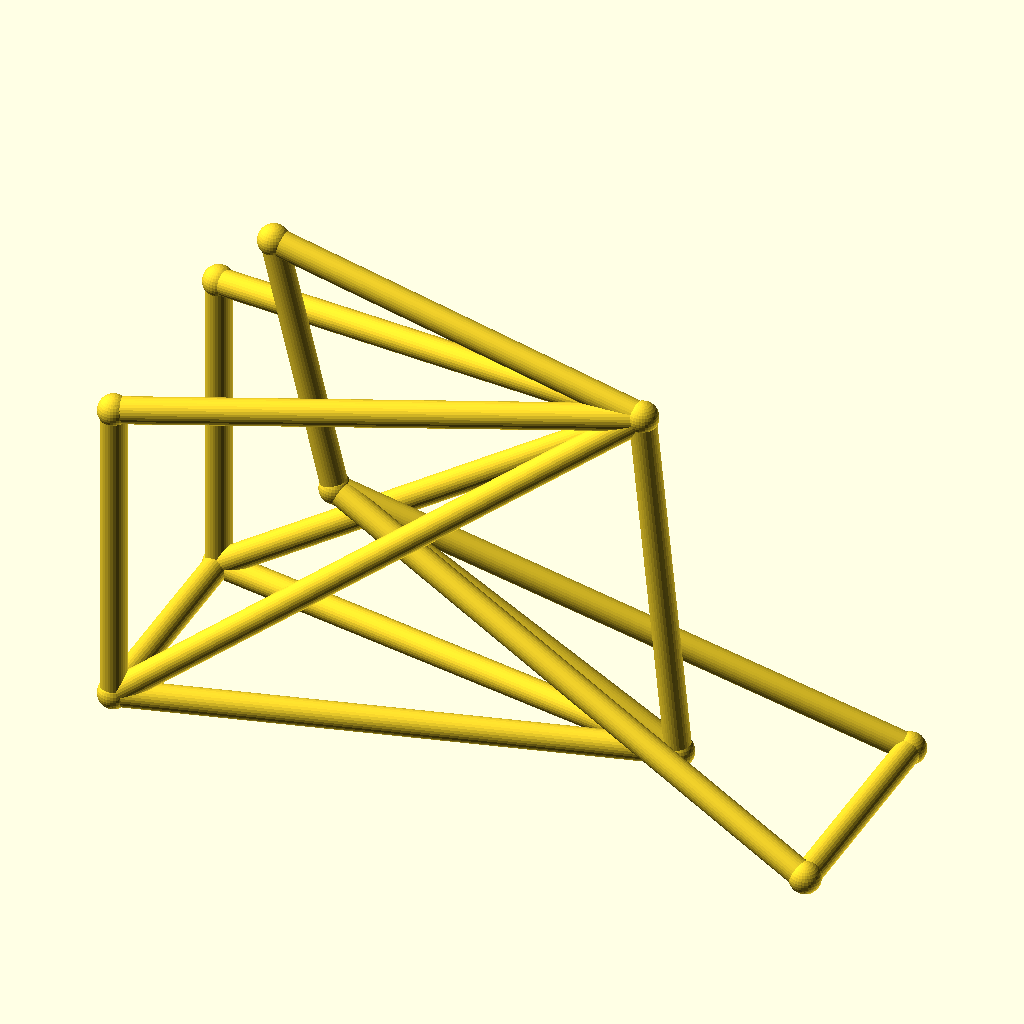
Cell 1: rendered with the file's own defaults.
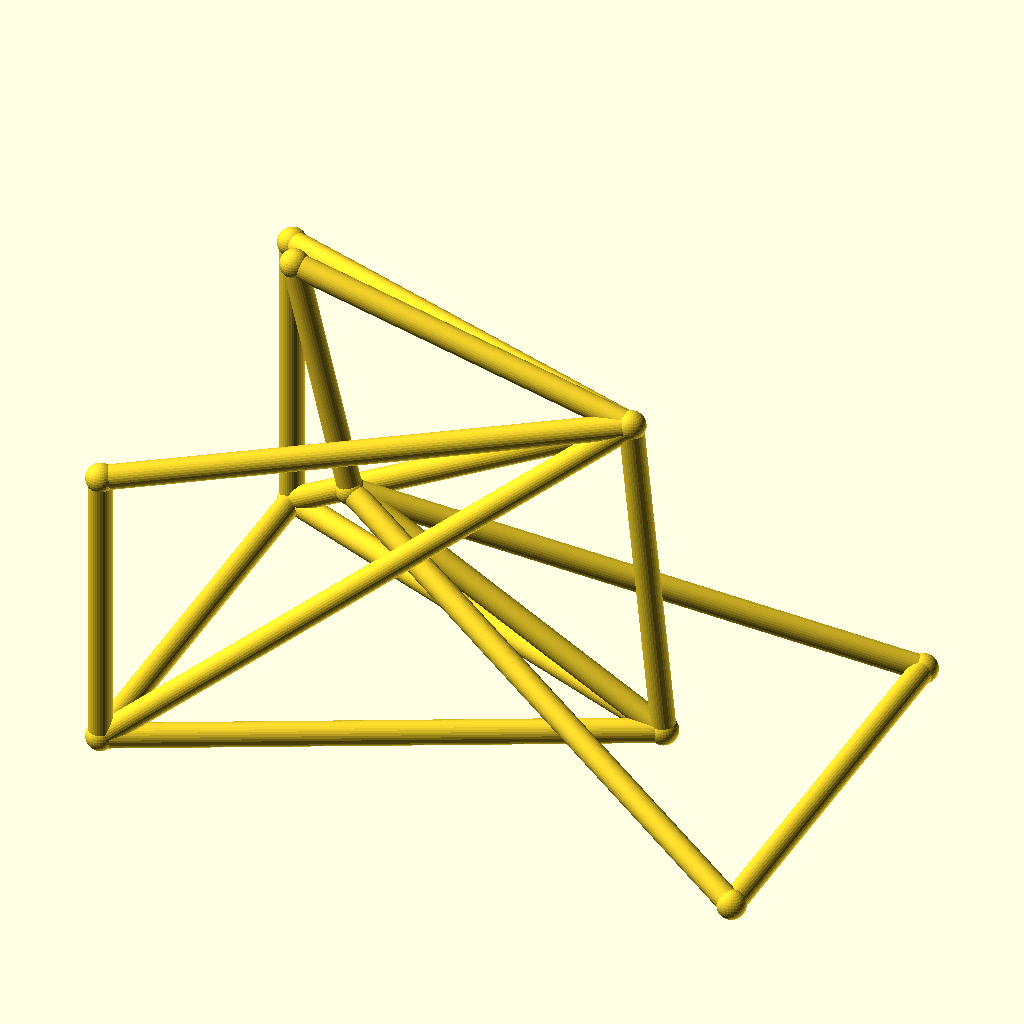
Cell 2: the same model with track = 88.
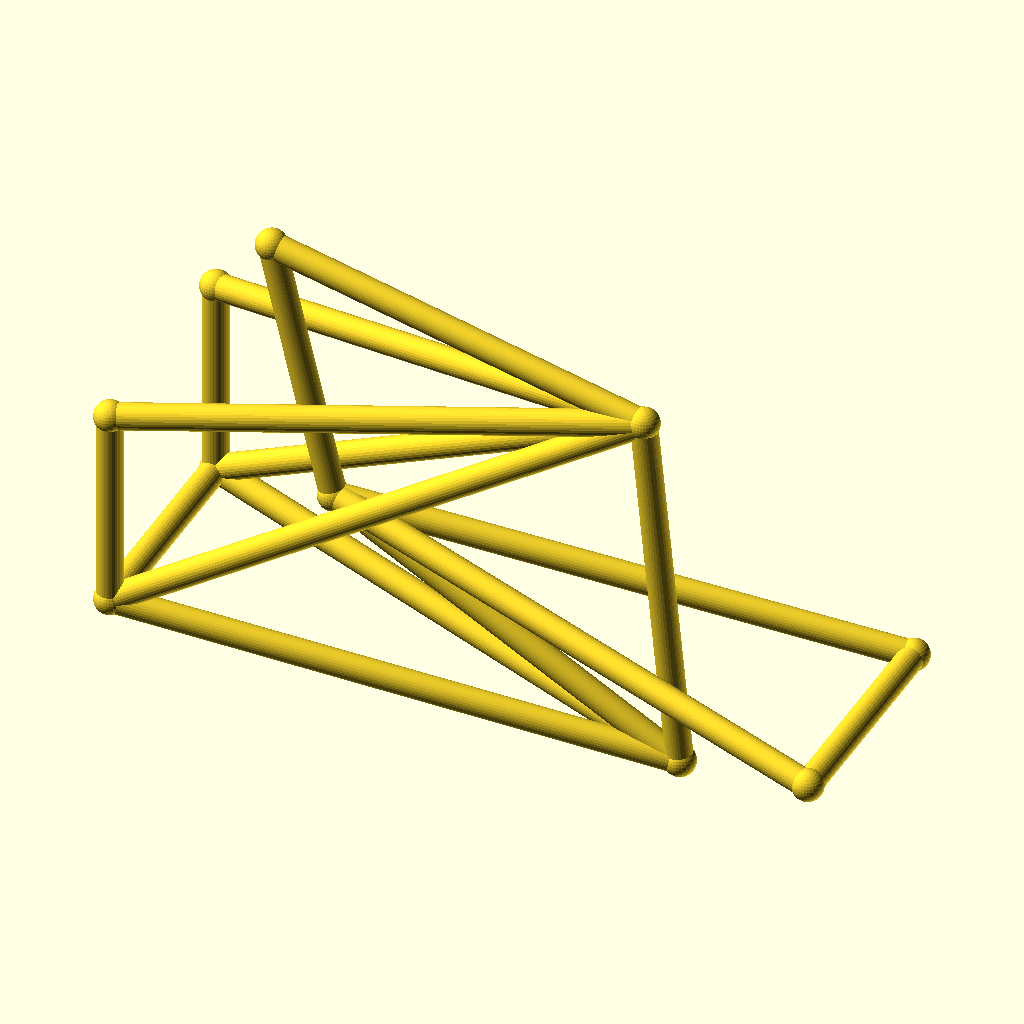
Cell 3: the same model with hub_z = 44.
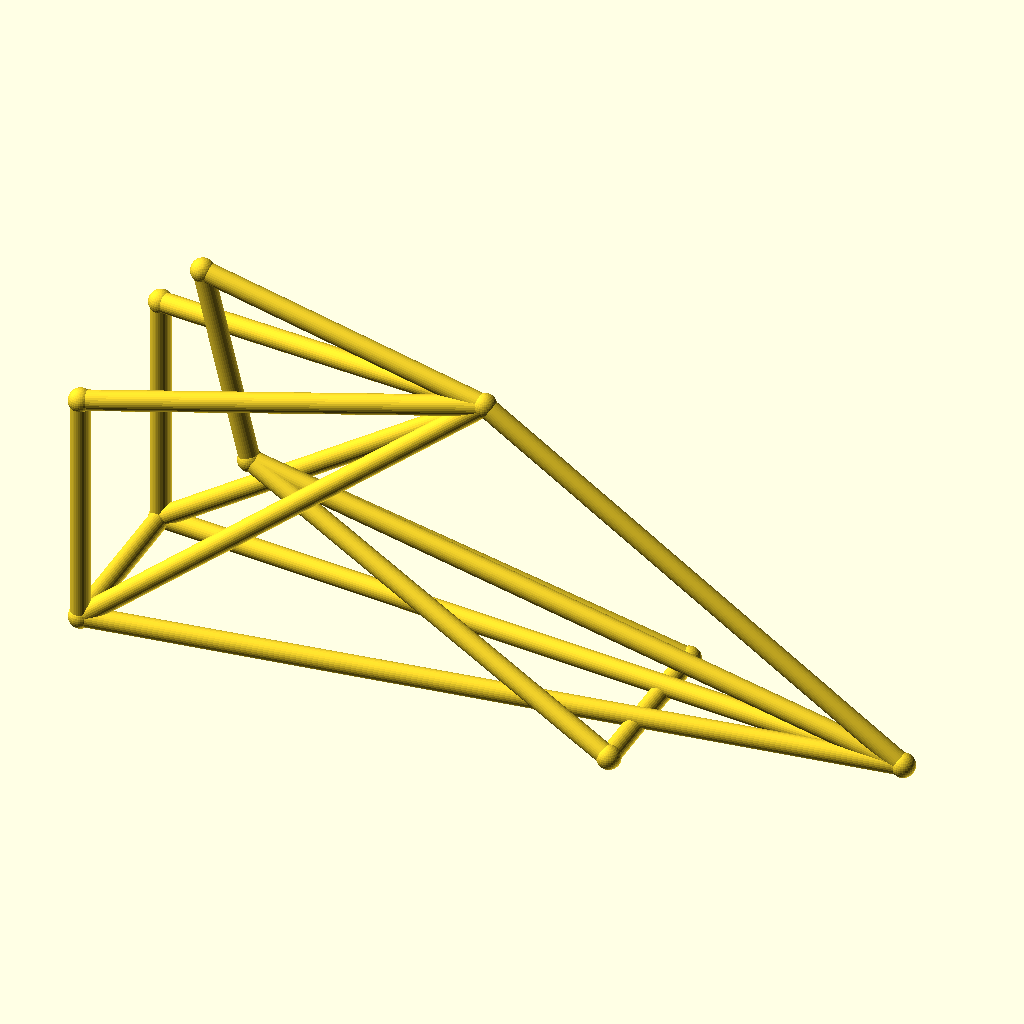
Cell 4: bb_x = 200 (everything else at default).
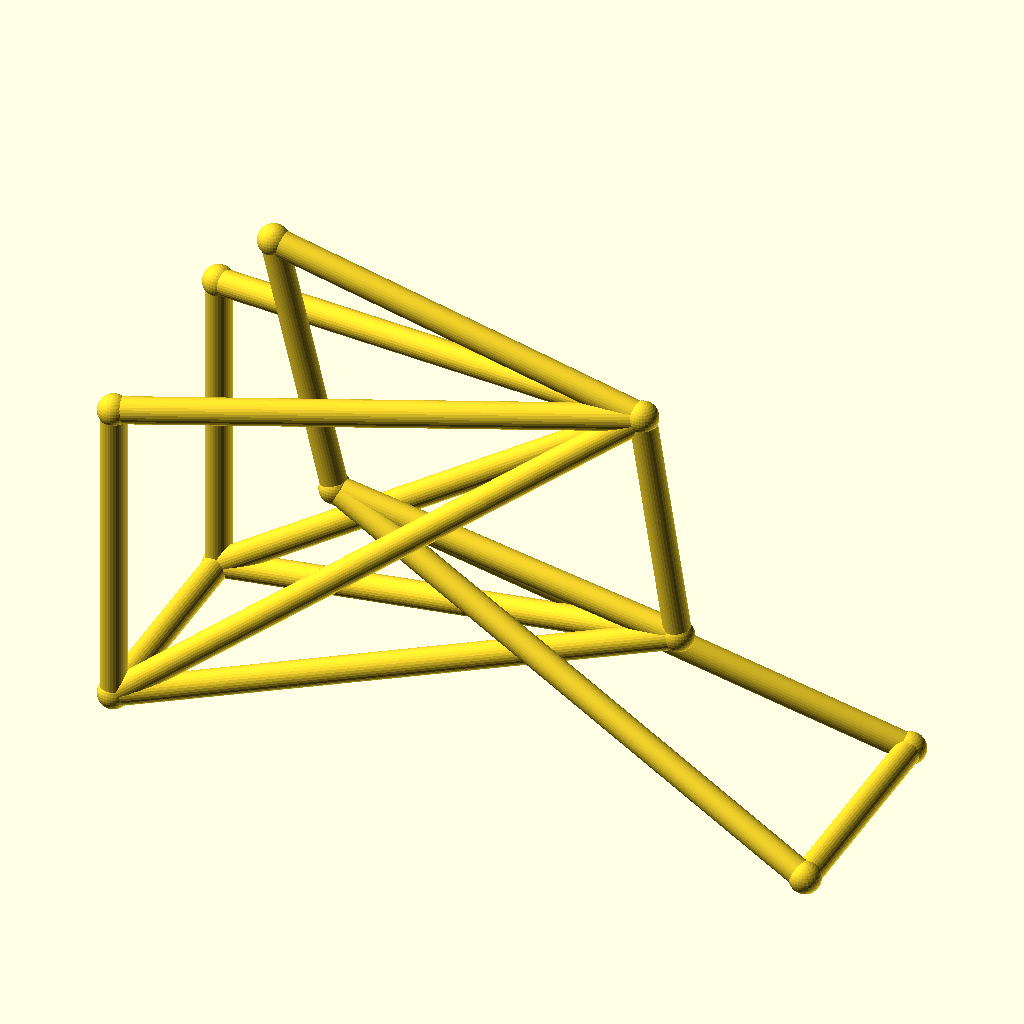
Cell 5: the same model with bb_z = 50.
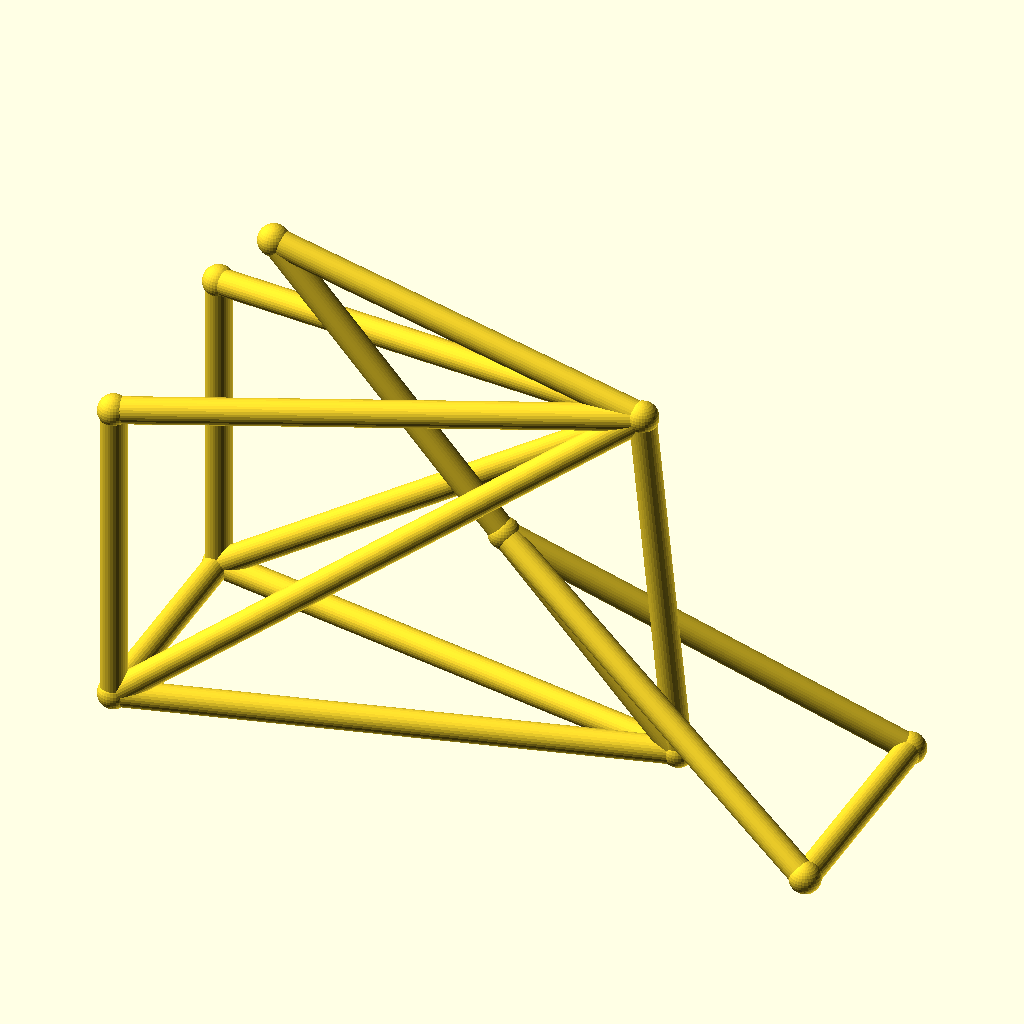
Cell 6 — ht_bot_x set to 66, the other parameters unchanged.
The same orthographic view direction (rotation 55°, 0°, 25°; colour scheme Cornfield) for every cell, with the view re-fitted per cell, so scale and position can differ between cells.
OpenSCAD source file optional_data/data/wire3/bikeframe/scene_0056.scad:
$fn = 32;

// ----------------------------------------------------------------------
// Bicycle frame: diamond frame, wheelbase 135 mm, with rack
// ----------------------------------------------------------------------

// --- parameters (mm) ---
track = 44;               // distance between the rear dropouts
hub_z = 22;               // wheel hub height
bb_x = 100;               // bottom bracket X
bb_z = 25;                // bottom bracket height
ht_bot_x = 33;            // head tube bottom X
ht_bot_z = 62;            // head tube bottom height
ht_top_x = 21;            // head tube top X
ht_top_z = 112;           // head tube top height
st_x = 93;                // seat cluster X
st_z = 95;                // seat cluster height
fh_x = 135;               // front hub X (wheelbase)
tube_r = 2.5;             // frame tube radius
joint_r = 3;              // joint ball radius
rack_z = 83;              // luggage rack height

bbox_x = fh_x + 2 * joint_r;  // overall X, joints included
bbox_y = track + 2 * joint_r;  // overall Y, joints included
bbox_z = 112 - hub_z + 2 * joint_r;  // overall Z, joints included
tube_d = 2 * tube_r;  // frame tube diameter
wheelbase = fh_x;  // rear axle to front hub
nodes = [[bb_x, 0, bb_z], [ht_bot_x, 0, ht_bot_z], [ht_top_x, 0, ht_top_z], [st_x, 0, st_z], [0, track / 2, hub_z], [0, -track / 2, hub_z], [fh_x, track / 2, hub_z], [fh_x, -track / 2, hub_z], [0, track / 2, rack_z], [0, -track / 2, rack_z]];

module member(a, b, r) {
  /* round stock from joint a to joint b, ends buried in the joint balls */
  d = b - a;
  length = norm(d);
  translate(a) rotate([0, acos(d[2] / length), atan2(d[1], d[0])])
    cylinder(h = length, r = r);
}

module joint(p, r) {
  /* ball at the joint centre, fatter than every member meeting there */
  translate(p) sphere(r = r);
}

/* members - each call is one graph edge */
member(nodes[1], nodes[2], tube_r);
member(nodes[1], nodes[0], tube_r);
member(nodes[2], nodes[3], tube_r);
member(nodes[3], nodes[0], tube_r);
member(nodes[0], nodes[4], tube_r);
member(nodes[0], nodes[5], tube_r);
member(nodes[3], nodes[4], tube_r);
member(nodes[3], nodes[5], tube_r);
member(nodes[1], nodes[6], tube_r);
member(nodes[1], nodes[7], tube_r);
member(nodes[6], nodes[7], tube_r);
member(nodes[4], nodes[5], tube_r);
member(nodes[3], nodes[8], tube_r);
member(nodes[3], nodes[9], tube_r);
member(nodes[8], nodes[4], tube_r);
member(nodes[9], nodes[5], tube_r);

/* joint balls */
for (p = nodes) joint(p, joint_r);
Parameter table extracted from the source (name, type, default, range or options):
track: number, default 44
hub_z: number, default 22
bb_x: number, default 100
bb_z: number, default 25
ht_bot_x: number, default 33
ht_bot_z: number, default 62
ht_top_x: number, default 21
ht_top_z: number, default 112
st_x: number, default 93
st_z: number, default 95
fh_x: number, default 135
tube_r: number, default 2.5
joint_r: number, default 3
rack_z: number, default 83
